Run: headless pygame with SDL's dummy video driver; simulated clock (each Clock.tick advances the game by its frame time, no real sleeping); random seed 0; keys injected as events and as key.get_pressed() state; no mouse input; restart key R tapped at the start of phases 3 and 4.
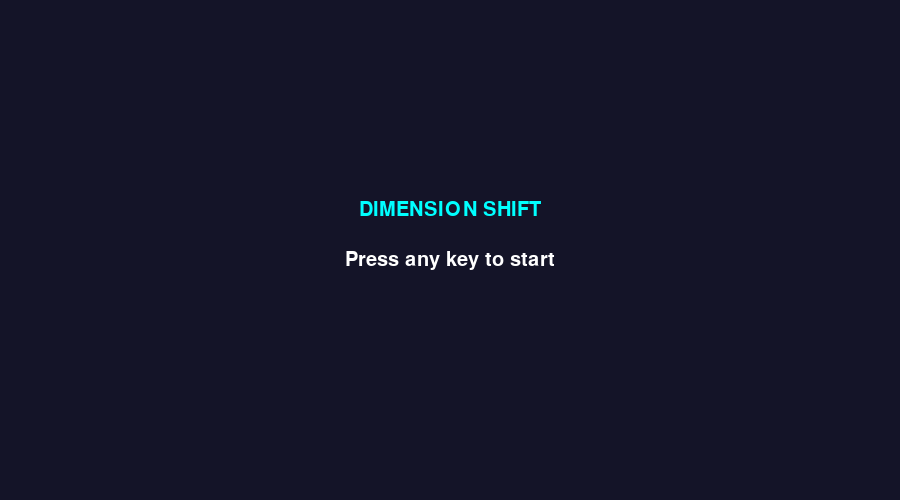
Frame 1 of 4 · flips 1–60 · no input
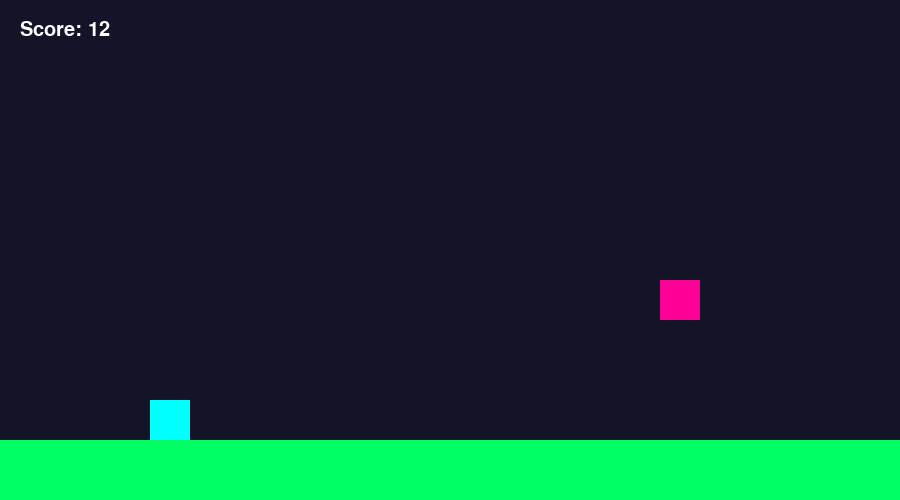
Frame 2 of 4 · flips 61–180 · tapped SPACE, RETURN · held RIGHT (→), D
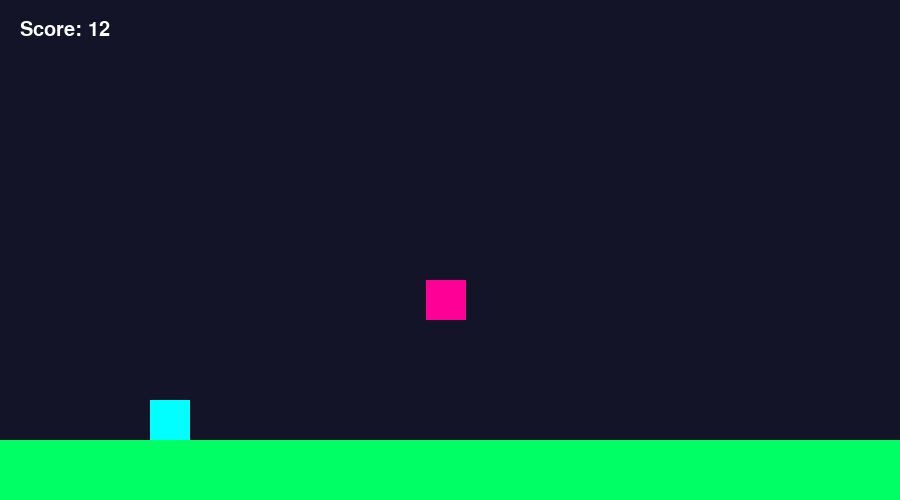
Frame 3 of 4 · flips 181–300 · tapped R · held DOWN (↓), S
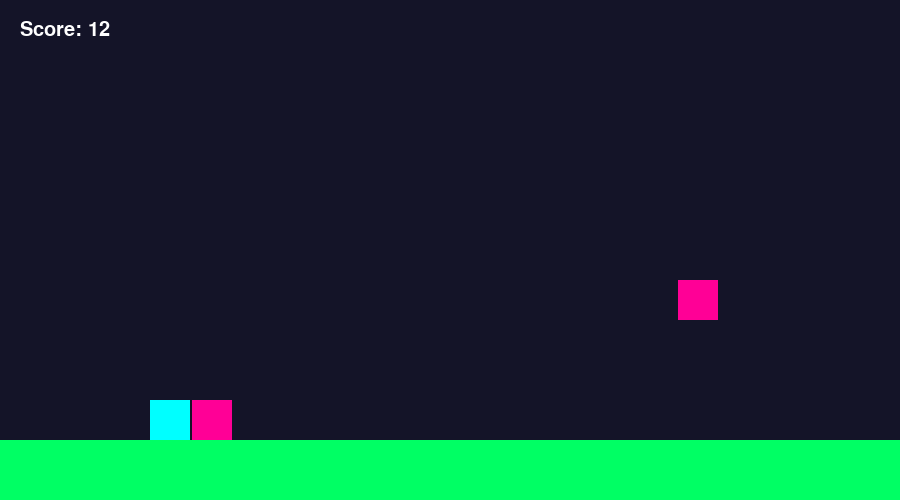
Frame 4 of 4 · flips 301–420 · tapped R · held LEFT (←), A, UP (↑), W

The pygame program that drew these frames:

import pygame
import sys
import random

pygame.init()

WIDTH, HEIGHT = 900, 500
screen = pygame.display.set_mode((WIDTH, HEIGHT))
pygame.display.set_caption("Dimension Shift")

clock = pygame.time.Clock()

# Colours
BG = (20, 20, 40)
CYAN = (0, 255, 255)
PINK = (255, 0, 150)
GREEN = (0, 255, 100)
WHITE = (255, 255, 255)

font = pygame.font.SysFont("Arial", 30)

GROUND = HEIGHT - 60

# ---------------- PLAYER ----------------
class Player:
    def __init__(self):
        self.size = 40
        self.x = 150
        self.reset()

    def reset(self):
        self.y = GROUND - self.size
        self.vel = 0
        self.gravity = 0.8
        self.flip = False
        self.alive = True
        self.history = []

    def update(self):
        if not self.alive:
            return

        g = -self.gravity if self.flip else self.gravity
        self.vel += g
        self.y += self.vel

        floor = GROUND - self.size
        ceiling = 0

        if not self.flip:
            if self.y >= floor:
                self.y = floor
                self.vel = 0
        else:
            if self.y <= ceiling:
                self.y = ceiling
                self.vel = 0

        # Save history for rewind
        self.history.append((self.y, self.vel))
        if len(self.history) > 120:
            self.history.pop(0)

    def rewind(self):
        if len(self.history) > 5:
            for _ in range(5):
                if self.history:
                    self.y, self.vel = self.history.pop()

    def draw(self):
        pygame.draw.rect(screen, CYAN, (self.x, self.y, self.size, self.size))

    def rect(self):
        return pygame.Rect(self.x, self.y, self.size, self.size)


# ---------------- GAME ----------------
player = Player()
obstacles = []
speed = 6
score = 0
spawn_timer = 0
state = "menu"

def reset():
    global speed, score
    player.reset()
    obstacles.clear()
    speed = 6
    score = 0

while True:
    clock.tick(60)
    screen.fill(BG)

    for event in pygame.event.get():
        if event.type == pygame.QUIT:
            pygame.quit()
            sys.exit()

        if event.type == pygame.KEYDOWN:
            if state == "menu":
                state = "game"
                reset()

            elif state == "game":
                if event.key == pygame.K_SPACE:
                    player.vel = -15 if not player.flip else 15
                if event.key == pygame.K_g:
                    player.flip = not player.flip
                if event.key == pygame.K_t:
                    player.rewind()
                if event.key == pygame.K_r:
                    reset()

    if state == "menu":
        title = font.render("DIMENSION SHIFT", True, CYAN)
        msg = font.render("Press any key to start", True, WHITE)
        screen.blit(title, (WIDTH//2 - title.get_width()//2, 200))
        screen.blit(msg, (WIDTH//2 - msg.get_width()//2, 250))

    elif state == "game":

        spawn_timer += 1
        if spawn_timer > 80:
            height = random.choice([GROUND, GROUND-120])
            obstacles.append([WIDTH, height])
            spawn_timer = 0

        for obs in obstacles:
            obs[0] -= speed

        obstacles = [o for o in obstacles if o[0] > -50]

        player.update()

        # Draw ground
        pygame.draw.rect(screen, GREEN, (0, GROUND, WIDTH, HEIGHT-GROUND))

        # Draw obstacles
        for obs in obstacles:
            rect = pygame.Rect(obs[0], obs[1]-40, 40, 40)
            pygame.draw.rect(screen, PINK, rect)
            if player.rect().colliderect(rect):
                player.alive = False

        if not player.alive:
            death = font.render("You Died - Press R", True, WHITE)
            screen.blit(death, (WIDTH//2 - death.get_width()//2, 150))

        score += 1
        if score % 500 == 0:
            speed += 0.5

        score_text = font.render(f"Score: {score//10}", True, WHITE)
        screen.blit(score_text, (20, 20))

        player.draw()

    pygame.display.flip()
